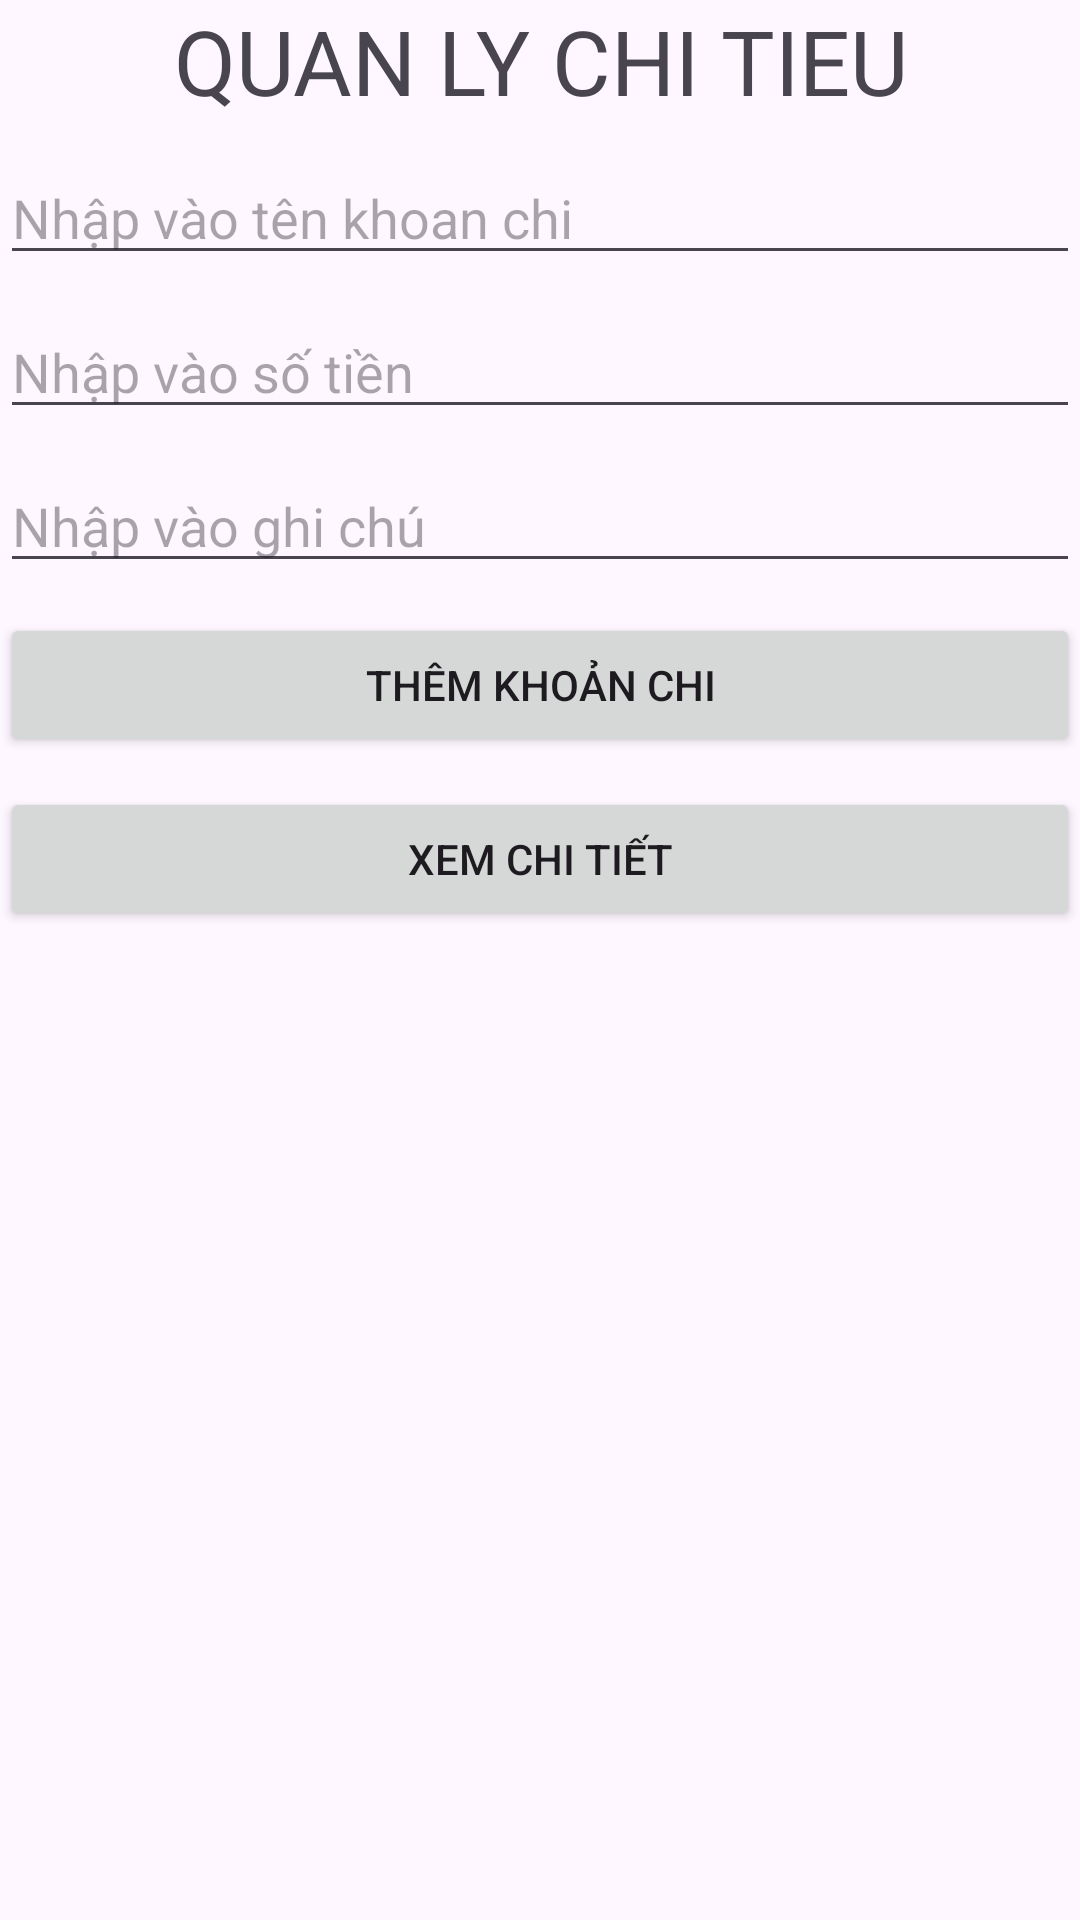

Android layout source for this screen:
<!-- AndroidManifest.xml: application theme Theme.KTGK_2415053122347_PhanManhTung -->
<!-- res/layout/activity_main.xml -->
<?xml version="1.0" encoding="utf-8"?>
<ScrollView xmlns:android="http://schemas.android.com/apk/res/android"
    xmlns:app="http://schemas.android.com/apk/res-auto"
    xmlns:tools="http://schemas.android.com/tools"
    android:id="@+id/main"
    android:layout_width="match_parent"
    android:layout_height="match_parent"
    tools:context=".MainActivity">

    <LinearLayout
        android:layout_width="match_parent"
        android:layout_height="match_parent"
        android:orientation="vertical">
        <TextView
            android:layout_width="match_parent"
            android:layout_height="wrap_content"
            android:textSize="30sp"
            android:text="QUAN LY CHI TIEU"
            android:gravity="center"/>
        <EditText
            android:layout_width="match_parent"
            android:layout_height="wrap_content"
            android:layout_marginTop="10sp"
            android:hint="Nhập vào tên khoan chi"
            android:id="@+id/edtTenKhoanChi347"/>
        <EditText
            android:layout_width="match_parent"
            android:layout_height="wrap_content"
            android:layout_marginTop="10sp"
            android:hint="Nhập vào số tiền"
            android:id="@+id/edtSoTien347"/>
        <EditText
            android:layout_width="match_parent"
            android:layout_height="wrap_content"
            android:layout_marginTop="10sp"
            android:hint="Nhập vào ghi chú"
            android:id="@+id/edtGhiChu347"/>
        <Button
        android:layout_width="match_parent"
        android:layout_height="wrap_content"
        android:layout_marginTop="10dp"
        android:text="Thêm khoản chi"
        android:id="@+id/btnThem347"/>
        <Button
            android:layout_width="match_parent"
            android:layout_height="wrap_content"
            android:layout_marginTop="10dp"
            android:text="Xem chi tiết"
            android:id="@+id/btnXemChiTiet347"/>
    </LinearLayout>
</ScrollView>
<!-- resources referenced by this layout -->
<resources>
  <style name="Theme.KTGK_2415053122347_PhanManhTung" parent="Base.Theme.KTGK_2415053122347_PhanManhTung" />
  <style name="Base.Theme.KTGK_2415053122347_PhanManhTung" parent="Theme.Material3.DayNight.NoActionBar">
          
          
      </style>
</resources>
